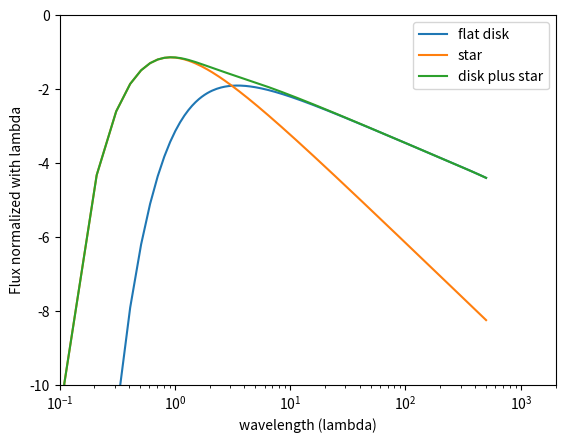

Write Python code to recreate this figure.
import numpy as np
import math ## needed this for code to work on my version
import matplotlib.pyplot as plt
import re

#****************************** Disk Parameters****************************************
 
#Define the power law, scaling for the disk emission, and number of radial steps from .07 AU to 200. AU, with step size .05 AU
tpow=-0.75	#defines the power law for the disk temperature profile
Dscale=0.25   #scales the strength of the disk emission relative to the star
Rstepsize=0.05   #the width of each annulus in AU
Rsub=0.07    #the sublimation radius
Rend=200  #ending the disk at 200AU
RstepNumber= int(round( (Rend-Rsub)/Rstepsize  ) ) #Gives integer number of steps from 0.7-200 AU
 
#Define numpy arrays for starting radius, area, and temperature of each annulus, then fill the arrays
R=[] # range(RstepNumber)  # will be inner radius of annulus
Area=[] #=range(RstepNumber-1) # area of annulus , since total lum  ~ I x area
Temp=[] #=range(RstepNumber-1) #Average temperature of our annuli

Rdisk = Rsub
for j in range(0,RstepNumber):
  R.append(Rdisk)
  Rdisk= Rdisk + Rstepsize
 
for j in range(0,RstepNumber-1):
  Area.append((R[j+1]**2- R[j]**2))
  Rmid= (R[j+1] + R[j])/2.0
  Temp.append(1800*(Rmid/Rsub)**(tpow))

  #***** FLUX FROM DISK *************
 
wstart=10e-9  # starting wavelength in m
wend=500e-6   #end wavelength in m
wstep =100e-9  #step for wavelength in m
wstepNumber=int(round( (wend-wstart)/wstep) )
 
wavePlot=[] # save wavelengths in array for easy plotting
Fdisk=[]  # will be the total disk luminosity per wavelength, summed up from all the annuli
Fstar=[]  # the star's luminosity per wavelength
 
Sumstar=0
Sumdisk=0

#define some values for the Planck function
 
def PlanckLaw(T, wave):
    c=1.1927*10**-16 #2hc^2
    d=.014394135  #hc/Kb
    if (d/(T*wave))>500:  #Put in this condition to avoid getting overflow of digits in exponential
        return 0
    else:
        B= ((c/wave)**5)*(math.exp(d/(T*wave)) - 1 )**-1
        return B

#Fill the wavelength, disk luminosity, and star luminosity arrays
wave=wstart
for i in range(0, wstepNumber):
    wavePlot.append(wave)
    F_annuli=0
    Fstar.append(PlanckLaw(4000,wavePlot[i]))
    Sumstar=Fstar[i] + Sumstar
    for j in range(0,RstepNumber-1):
            F_annuli=PlanckLaw(Temp[j],wavePlot[i])*Area[j] + F_annuli

    Fdisk.append(F_annuli)
    wave= wave + wstep
    Sumdisk=Fdisk[i]+Sumdisk

 
# NORMALIZE ALL THE FLUXES and scale disk flux strength to DScale
Fstar=np.array(Fstar)/Sumstar
Fdisk=Dscale*np.array(Fdisk)/Sumdisk
Ftotal= Fstar + Fdisk

# Change wavelengths to microns, and define new arrays that equal "lambdaxF_lambda"
wavePlot=np.array(wavePlot)*10**6
LFdisk=np.array(Fdisk)*np.array(wavePlot)
LFstar=np.array(Fstar)*np.array(wavePlot)
LFtotal=np.array(Ftotal)*np.array(wavePlot)
 
plt.plot(wavePlot,np.log10(LFdisk), label="flat disk")
plt.plot(wavePlot,np.log10(LFstar), label="star")
plt.plot(wavePlot,np.log10(LFtotal), label="disk plus star")
plt.xlim([.1,2000])
plt.xscale('log')
plt.ylim([-10,0])
plt.legend(loc='best',prop={'size': 10})
plt.xlabel('wavelength (lambda)')
plt.ylabel('Flux normalized with lambda')
plt.show()
